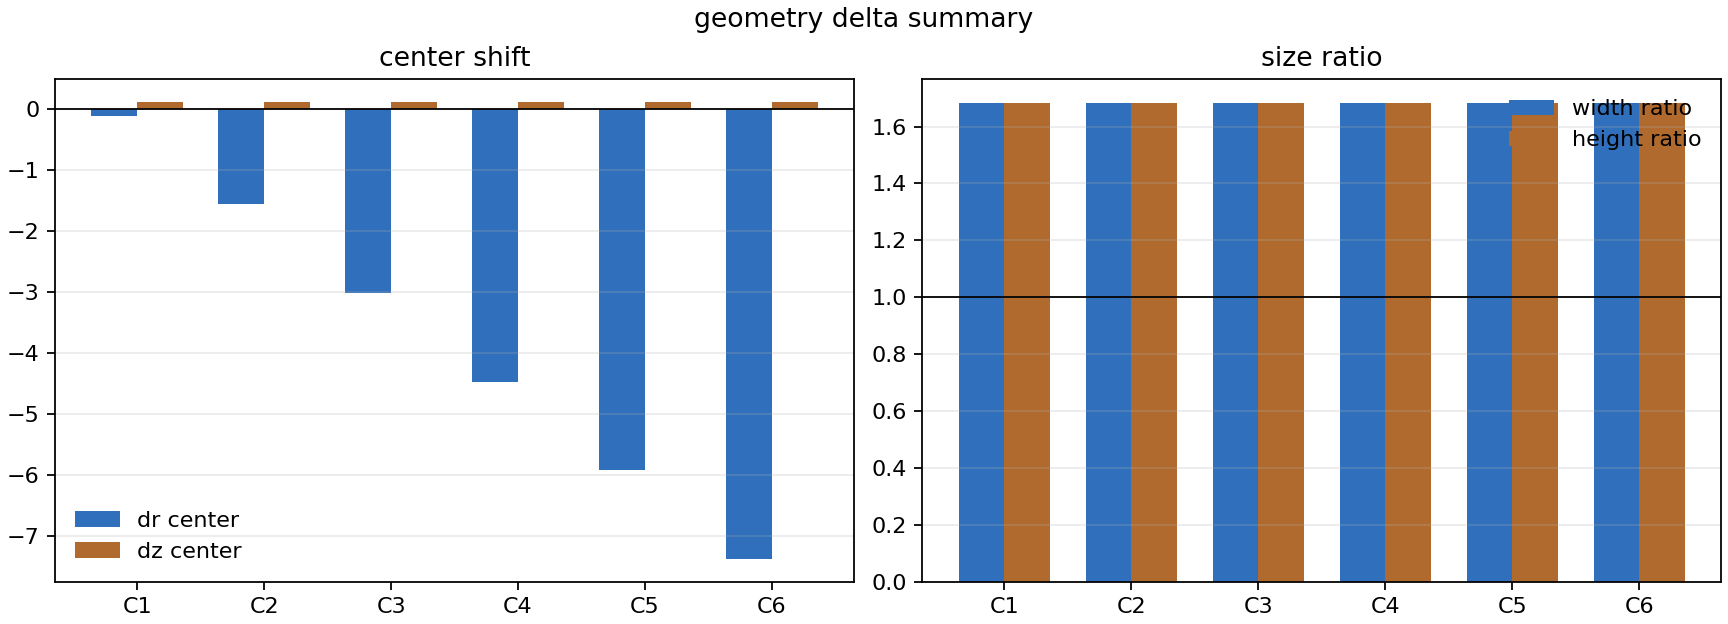

Data behind this chart, as committed beside it:
coil, dr_center, dz_center, width_ratio, height_ratio
1, -0.1011, 0.1185, 1.682, 1.682
2, -1.557, 0.1185, 1.682, 1.682
3, -3.013, 0.1185, 1.682, 1.682
4, -4.469, 0.1185, 1.682, 1.682
5, -5.925, 0.1185, 1.682, 1.682
6, -7.381, 0.1185, 1.682, 1.682
